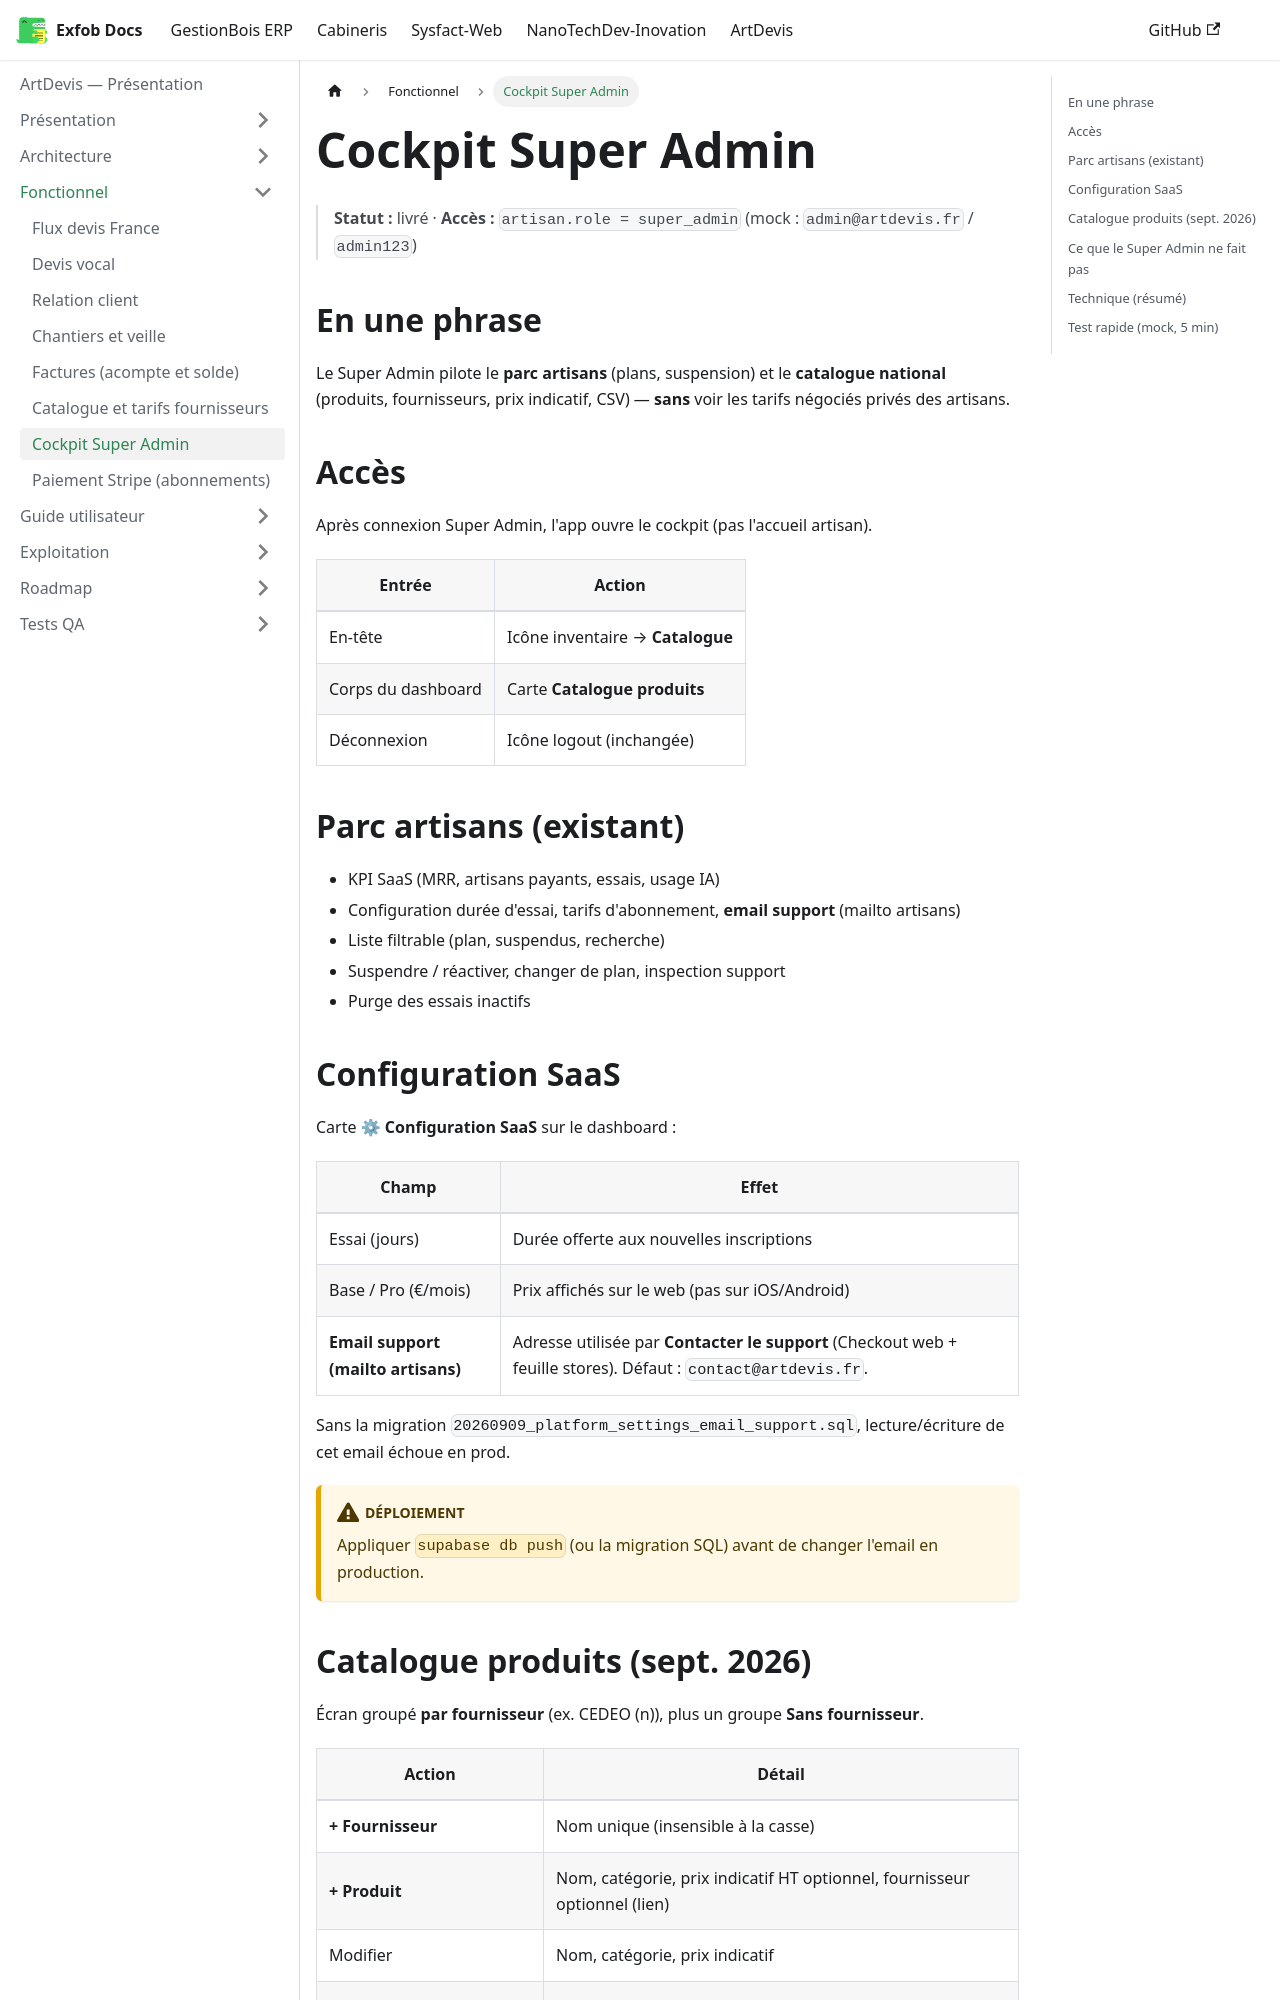

repository: CamertechDev/nanotech-docs · page: artdevis/fonctionnel/cockpit-admin/index.html · generator: docusaurus

---
sidebar_position: 7
title: Cockpit Super Admin
description: KPI SaaS, parc artisans, et catalogue produits (CRUD + CSV).
---

# Cockpit Super Admin

> **Statut :** livré · **Accès :** `artisan.role = super_admin` (mock : `admin@artdevis.fr` / `admin123`)

## En une phrase

Le Super Admin pilote le **parc artisans** (plans, suspension) et le **catalogue national** (produits, fournisseurs, prix indicatif, CSV) — **sans** voir les tarifs négociés privés des artisans.

## Accès

Après connexion Super Admin, l'app ouvre le cockpit (pas l'accueil artisan).

| Entrée | Action |
| --- | --- |
| En-tête | Icône inventaire → **Catalogue** |
| Corps du dashboard | Carte **Catalogue produits** |
| Déconnexion | Icône logout (inchangée) |

## Parc artisans (existant)

* KPI SaaS (MRR, artisans payants, essais, usage IA)
* Configuration durée d'essai, tarifs d'abonnement, **email support** (mailto artisans)
* Liste filtrable (plan, suspendus, recherche)
* Suspendre / réactiver, changer de plan, inspection support
* Purge des essais inactifs

## Configuration SaaS

Carte **⚙ Configuration SaaS** sur le dashboard :

| Champ | Effet |
| --- | --- |
| Essai (jours) | Durée offerte aux nouvelles inscriptions |
| Base / Pro (€/mois) | Prix affichés sur le web (pas sur iOS/Android) |
| **Email support (mailto artisans)** | Adresse utilisée par **Contacter le support** (Checkout web + feuille stores). Défaut : `contact@artdevis.fr`. |

Sans la migration `20260909_platform_settings_email_support.sql`, lecture/écriture de cet email échoue en prod.

:::warning Déploiement
Appliquer `supabase db push` (ou la migration SQL) avant de changer l'email en production.
:::
